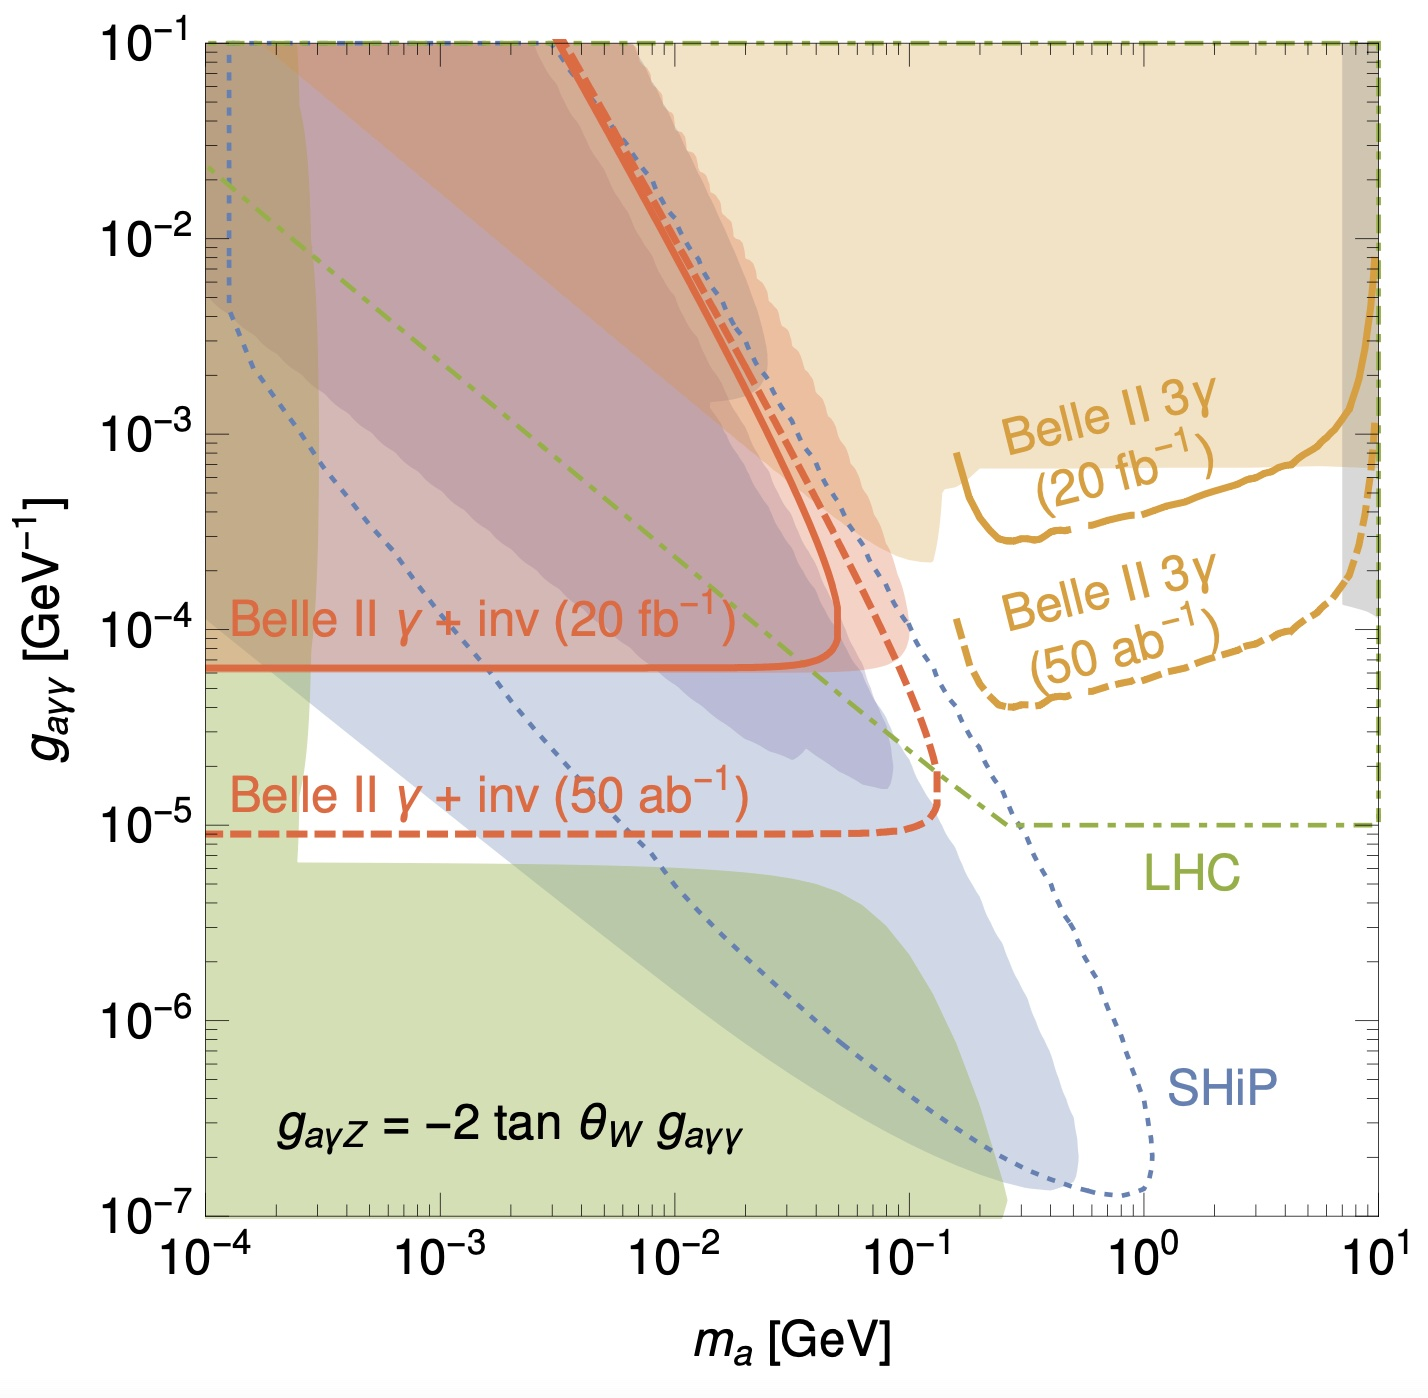

The file beside this chart, header and first rows:
0.15848931924611173, 0.00011520290077567691
0.1695, 0.00008336
0.194, 0.00005872
0.2029, 0.00005272
0.2402, 0.00004192
0.2779, 0.00004026
0.304, 0.00004136
0.3558, 0.00004136
0.4164, 0.00004484
0.5213, 0.00004733
0.7302, 0.00005272
1.197, 0.00006032
1.753, 0.00006903
2.627, 0.00008115
3.598, 0.00009285
4.211, 0.000098
5.639, 0.0001283
7.302, 0.0001797
7.899, 0.0002385
8.641, 0.0003574
9.244, 0.0005806
9.454, 0.00087
9.669, 0.001376
